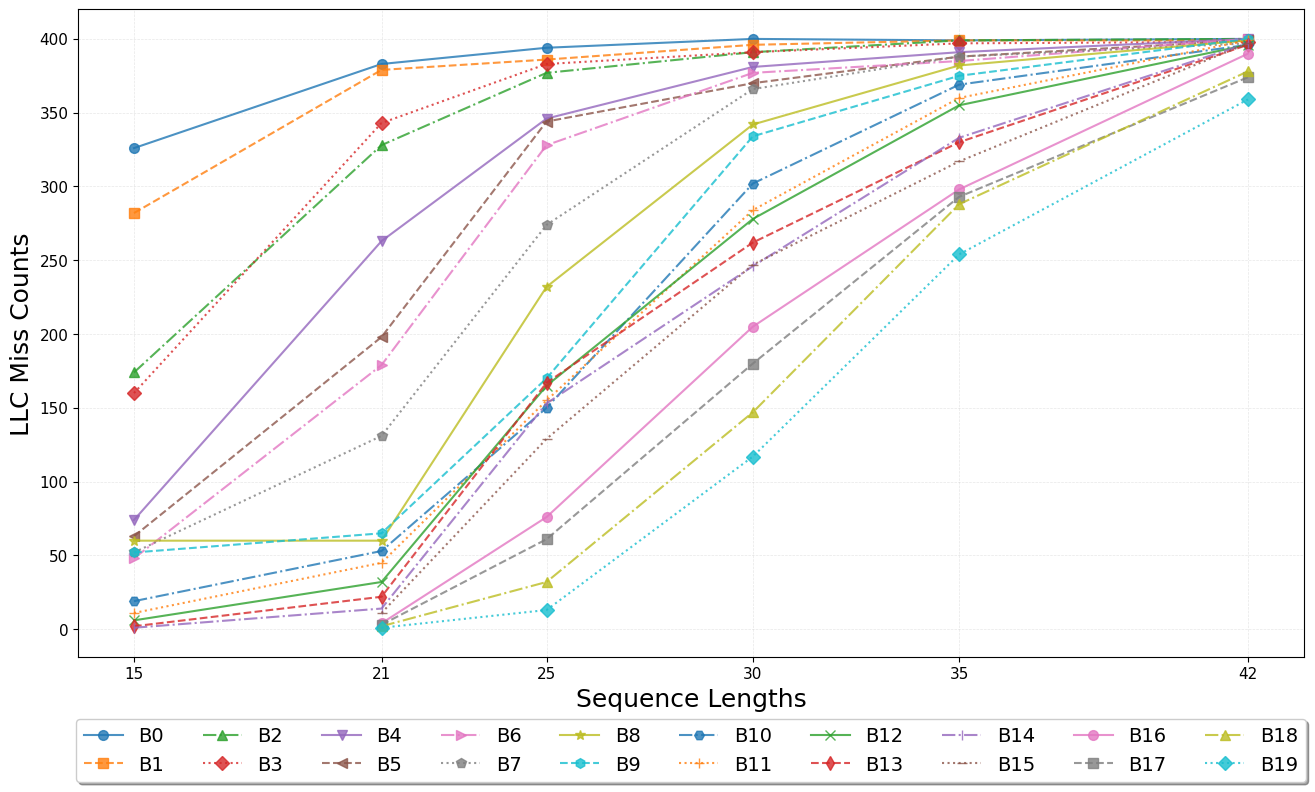

Generate this figure with matplotlib:
import matplotlib.pyplot as plt
import matplotlib
matplotlib.rcParams['font.sans-serif'] = ['SimHei', 'DejaVu Sans']  # 支持中文显示
matplotlib.rcParams['axes.unicode_minus'] = False  # 解决负号显示问题

# 原始数据
data = {
    15: {
        'values': [326, 282, 174, 160, 74, 63, 48, 52, 60, 52, 19, 11, 6, 2, 1],
        'labels': ['1b6e00000', '1b5c00000', '1b3200000', '1b2a00000', '1b1800000', 
                   '1b0000000', '1ae600000', '1ad400000', '1aa200000', '1a9000000', 
                   '1a8800000', '1a7e00000', '1a4c00000', '1a3a00000', '195e00000']
    },
    21: {
        'values': [383, 379, 328, 343, 263, 198, 179, 131, 60, 65, 53, 45, 32, 22, 14, 11, 4, 3, 2, 1],
        'labels': ['1b6e00000', '1b5c00000', '1b3200000', '1b2a00000', '1b1800000', 
                   '1b0000000', '1ae600000', '1ad400000', '1aa200000', '1a9000000', 
                   '1a8800000', '1a7e00000', '1a4c00000', '1a3a00000', '195e00000', 
                   '19b000000', '16e800000', '17bc00000', '180a00000', '196c00000']
    },
    25: {
        'values': [394, 386, 377, 383, 346, 344, 328, 274, 232, 170, 150, 155, 165, 167, 153, 129, 76, 61, 32, 13],
        'labels': ['1b6e00000', '1b5c00000', '1b3200000', '1b2a00000', '1b1800000', 
                   '1b0000000', '1ae600000', '1ad400000', '1aa200000', '1a9000000', 
                   '1a8800000', '1a7e00000', '1a4c00000', '1a3a00000', '195e00000', 
                   '19b000000', '16e800000', '17bc00000', '180a00000', '196c00000']
    },
    30: {
        'values': [400, 396, 391, 391, 381, 370, 377, 366, 342, 334, 302, 284, 278, 262, 246, 247, 205, 180, 147, 117],
        'labels': ['1b6e00000', '1b5c00000', '1b3200000', '1b2a00000', '1b1800000', 
                   '1b0000000', '1ae600000', '1ad400000', '1aa200000', '1a9000000', 
                   '1a8800000', '1a7e00000', '1a4c00000', '1a3a00000', '195e00000', 
                   '19b000000', '16e800000', '17bc00000', '180a00000', '196c00000']
    },
    35: {
        'values': [399, 399, 399, 397, 391, 388, 385, 388, 382, 375, 369, 360, 355, 330, 333, 317, 298, 293, 288, 254],
        'labels': ['1b6e00000', '1b5c00000', '1b3200000', '1b2a00000', '1b1800000', 
                   '1b0000000', '1ae600000', '1ad400000', '1aa200000', '1a9000000', 
                   '1a8800000', '1a7e00000', '1a4c00000', '1a3a00000', '195e00000', 
                   '19b000000', '16e800000', '17bc00000', '180a00000', '196c00000']
    },
    42: {
        'values': [400, 399, 400, 398, 400, 399, 400, 397, 399, 400, 396, 399, 396, 396, 397, 397, 390, 374, 378, 359],
        'labels': ['1b6e00000', '1b5c00000', '1b3200000', '1b2a00000', '1b1800000', 
                   '1b0000000', '1ae600000', '1ad400000', '1aa200000', '1a9000000', 
                   '1a8800000', '1a7e00000', '1a4c00000', '1a3a00000', '195e00000', 
                   '19b000000', '16e800000', '17bc00000', '180a00000', '196c00000']
    }
}

# 转换数据结构：以标签为key，类别为横坐标
# 获取所有唯一的标签
all_labels = []
for content in data.values():
    all_labels.extend(content['labels'])
unique_labels = []
for label in all_labels:
    if label not in unique_labels:
        unique_labels.append(label)

# 类别列表（横坐标）
categories = [15, 21, 25, 30, 35, 42]

# 为每个标签创建一条折线
label_data = {}
for label in unique_labels:
    label_data[label] = []
    for category in categories:
        if label in data[category]['labels']:
            idx = data[category]['labels'].index(label)
            label_data[label].append(data[category]['values'][idx])
        else:
            label_data[label].append(None)  # 如果该类别没有此标签，使用None

# 定义不同的线型和标记样式
line_styles = ['-', '--', '-.', ':']
markers = ['o', 's', '^', 'D', 'v', '<', '>', 'p', '*', 'h', 'H', '+', 'x', 'd', '|', '_']

# 创建图表
plt.figure(figsize=(14, 8))

# 绘制每条折线（每个标签一条线）
for idx, (label, values) in enumerate(label_data.items()):
    line_style = line_styles[idx % len(line_styles)]
    marker = markers[idx % len(markers)]
    simple_label = f'B{idx}'  # 简化标签名
    
    plt.plot(categories, values, 
             marker=marker, 
             linestyle=line_style,
             label=simple_label, 
             linewidth=1.5, 
             markersize=7,
             alpha=0.8)

# 设置图表标题和标签
plt.title('', fontsize=16, fontweight='bold', pad=20)
plt.xlabel('Sequence Lengths', fontsize=18)
plt.ylabel('LLC Miss Counts', fontsize=18)
plt.xticks(categories, fontsize=11)
plt.yticks(fontsize=11)

# 将图例放在上方，多列显示
plt.legend(loc='upper center', bbox_to_anchor=(0.5, -0.08), 
           fontsize=14, ncol=10, frameon=True, shadow=True)

plt.grid(True, alpha=0.3, linestyle='--', linewidth=0.5)
plt.tight_layout()

# 保存图表
plt.savefig('./line_chart.png', dpi=600, bbox_inches='tight')
print("折线图已生成并保存为 line_chart.png")
print(f"共绘制了 {len(unique_labels)} 条折线，代表 {len(unique_labels)} 个不同的标签")
print("\n标签映射关系：")
for idx, label in enumerate(label_data.keys()):
    print(f"B{idx} -> {label}")

# 显示图表
plt.show()
